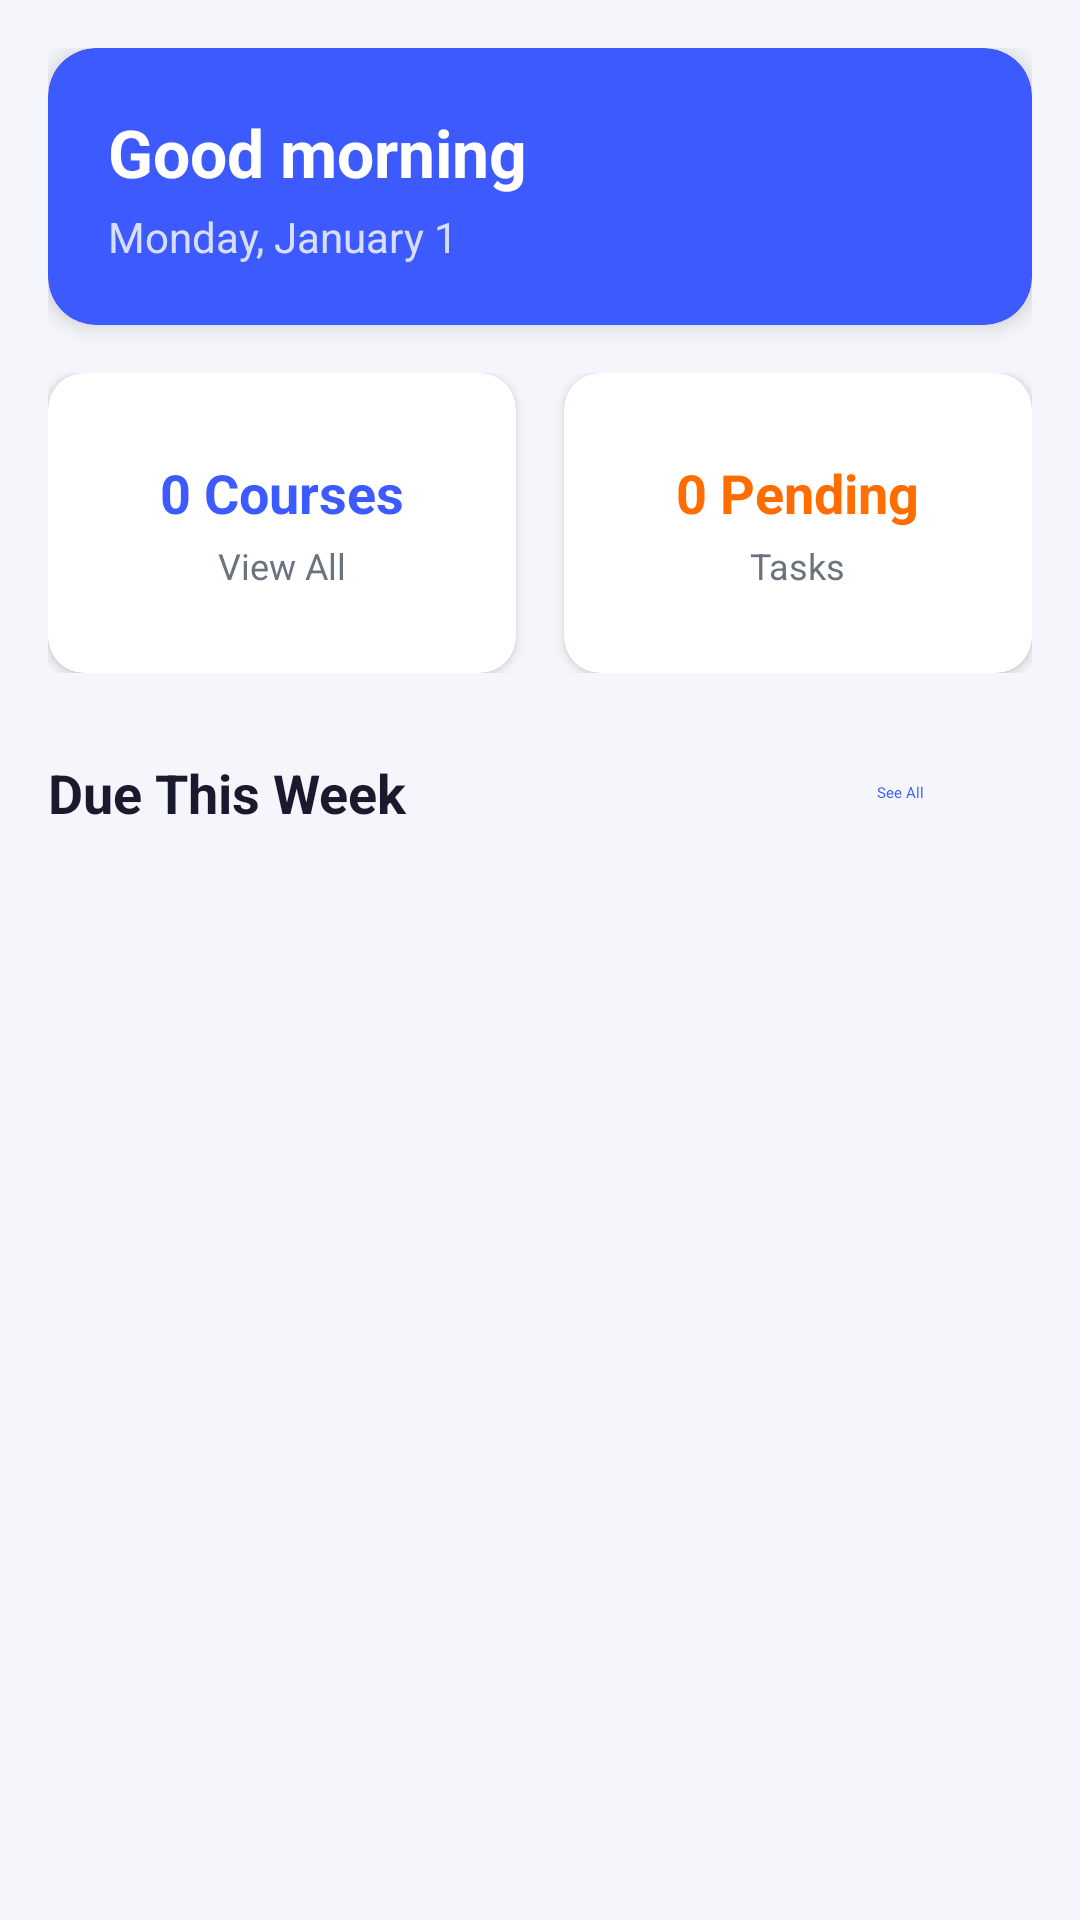

Reconstruct the res/layout file that produces this screen, plus the resources it refers to.
<!-- AndroidManifest.xml: application theme Theme.ClassFlow -->
<!-- res/layout/fragment_home.xml -->
<?xml version="1.0" encoding="utf-8"?>
<ScrollView xmlns:android="http://schemas.android.com/apk/res/android"
    xmlns:app="http://schemas.android.com/apk/res-auto"
    android:layout_width="match_parent"
    android:layout_height="match_parent"
    android:background="@color/background"
    android:fillViewport="true">

    <LinearLayout
        android:layout_width="match_parent"
        android:layout_height="wrap_content"
        android:orientation="vertical"
        android:padding="16dp">

        
        <com.google.android.material.card.MaterialCardView
            android:layout_width="match_parent"
            android:layout_height="wrap_content"
            android:layout_marginBottom="16dp"
            app:cardBackgroundColor="@color/primary"
            app:cardCornerRadius="16dp"
            app:cardElevation="4dp">

            <LinearLayout
                android:layout_width="match_parent"
                android:layout_height="wrap_content"
                android:orientation="vertical"
                android:padding="20dp">

                <TextView
                    android:id="@+id/tv_greeting"
                    android:layout_width="wrap_content"
                    android:layout_height="wrap_content"
                    android:text="Good morning"
                    android:textColor="@android:color/white"
                    android:textSize="22sp"
                    android:textStyle="bold" />

                <TextView
                    android:id="@+id/tv_date"
                    android:layout_width="wrap_content"
                    android:layout_height="wrap_content"
                    android:layout_marginTop="4dp"
                    android:text="Monday, January 1"
                    android:textColor="#CCFFFFFF"
                    android:textSize="14sp" />

            </LinearLayout>
        </com.google.android.material.card.MaterialCardView>

        
        <LinearLayout
            android:layout_width="match_parent"
            android:layout_height="100dp"
            android:layout_marginBottom="16dp"
            android:orientation="horizontal">

            <com.google.android.material.card.MaterialCardView
                android:layout_width="0dp"
                android:layout_height="match_parent"
                android:layout_marginEnd="8dp"
                android:layout_weight="1"
                app:cardCornerRadius="12dp"
                app:cardElevation="2dp"
                app:cardBackgroundColor="@color/surface">

                <LinearLayout
                    android:layout_width="match_parent"
                    android:layout_height="match_parent"
                    android:gravity="center"
                    android:orientation="vertical"
                    android:padding="16dp">

                    <TextView
                        android:id="@+id/tv_course_count"
                        android:layout_width="wrap_content"
                        android:layout_height="wrap_content"
                        android:text="0 Courses"
                        android:textColor="@color/primary"
                        android:textSize="18sp"
                        android:textStyle="bold" />

                    <TextView
                        android:id="@+id/btn_view_classes"
                        android:layout_width="wrap_content"
                        android:layout_height="wrap_content"
                        android:layout_marginTop="4dp"
                        android:text="View All"
                        android:textColor="@color/text_secondary"
                        android:textSize="12sp" />

                </LinearLayout>
            </com.google.android.material.card.MaterialCardView>

            <com.google.android.material.card.MaterialCardView
                android:layout_width="0dp"
                android:layout_height="match_parent"
                android:layout_marginStart="8dp"
                android:layout_weight="1"
                app:cardCornerRadius="12dp"
                app:cardElevation="2dp"
                app:cardBackgroundColor="@color/surface">

                <LinearLayout
                    android:layout_width="match_parent"
                    android:layout_height="match_parent"
                    android:gravity="center"
                    android:orientation="vertical"
                    android:padding="16dp">

                    <TextView
                        android:id="@+id/tv_pending_count"
                        android:layout_width="wrap_content"
                        android:layout_height="wrap_content"
                        android:text="0 Pending"
                        android:textColor="@color/accent"
                        android:textSize="18sp"
                        android:textStyle="bold" />

                    <TextView
                        android:layout_width="wrap_content"
                        android:layout_height="wrap_content"
                        android:layout_marginTop="4dp"
                        android:text="Tasks"
                        android:textColor="@color/text_secondary"
                        android:textSize="12sp" />

                </LinearLayout>
            </com.google.android.material.card.MaterialCardView>

        </LinearLayout>

        
        <LinearLayout
            android:layout_width="match_parent"
            android:layout_height="wrap_content"
            android:gravity="center_vertical"
            android:orientation="horizontal"
            android:layout_marginBottom="8dp">

            <TextView
                android:layout_width="0dp"
                android:layout_height="wrap_content"
                android:layout_weight="1"
                android:text="Due This Week"
                android:textColor="@color/text_primary"
                android:textSize="18sp"
                android:textStyle="bold" />

            <Button
                android:id="@+id/btn_view_all_tasks"
                style="@style/Widget.Material3.Button.TextButton"
                android:layout_width="wrap_content"
                android:layout_height="wrap_content"
                android:text="See All"
                android:textColor="@color/primary" />
        </LinearLayout>

        <TextView
            android:id="@+id/tv_no_upcoming"
            android:layout_width="match_parent"
            android:layout_height="wrap_content"
            android:gravity="center"
            android:padding="32dp"
            android:text="🎉 No tasks due this week!"
            android:textColor="@color/text_secondary"
            android:textSize="16sp"
            android:visibility="gone" />

        <androidx.recyclerview.widget.RecyclerView
            android:id="@+id/rv_upcoming_tasks"
            android:layout_width="match_parent"
            android:layout_height="wrap_content"
            android:nestedScrollingEnabled="false" />

    </LinearLayout>
</ScrollView>
<!-- resources referenced by this layout -->
<resources>
  <color name="accent">#FF6D00</color>
  <color name="background">#F4F6FB</color>
  <color name="primary">#3D5AFE</color>
  <color name="surface">#FFFFFF</color>
  <color name="text_primary">#1A1A2E</color>
  <color name="text_secondary">#6B7280</color>
  <style name="Theme.ClassFlow" parent="Theme.MaterialComponents.DayNight.NoActionBar">
          <item name="colorPrimary">@color/primary</item>
          <item name="colorPrimaryVariant">@color/primary_dark</item>
          <item name="colorOnPrimary">@android:color/white</item>
          <item name="colorSecondary">@color/accent</item>
          <item name="colorOnSecondary">@android:color/white</item>
          <item name="android:colorBackground">@color/background</item>
          <item name="colorSurface">@color/surface</item>
          <item name="colorOnSurface">@color/text_primary</item>
          <item name="android:statusBarColor">@color/primary_dark</item>
          <item name="android:navigationBarColor">@color/surface</item>
          <item name="actionBarStyle">@style/ClassFlow.ActionBar</item>
      </style>
  <color name="primary_dark">#0031CA</color>
  <style name="ClassFlow.ActionBar" parent="Widget.AppCompat.ActionBar">
          <item name="background">@color/primary</item>
          <item name="titleTextStyle">@style/ClassFlow.ActionBar.Title</item>
          <item name="popupTheme">@style/ThemeOverlay.AppCompat.Light</item>
      </style>
  <style name="ClassFlow.ActionBar.Title" parent="TextAppearance.AppCompat.Widget.ActionBar.Title">
          <item name="android:textColor">@android:color/white</item>
          <item name="android:textSize">20sp</item>
          <item name="android:fontFamily">sans-serif-medium</item>
      </style>
</resources>
